Run: headless pygame with SDL's dummy video driver; simulated clock (each Clock.tick advances the game by its frame time, no real sleeping); random seed 0; keys injected as events and as key.get_pressed() state; no mouse input.
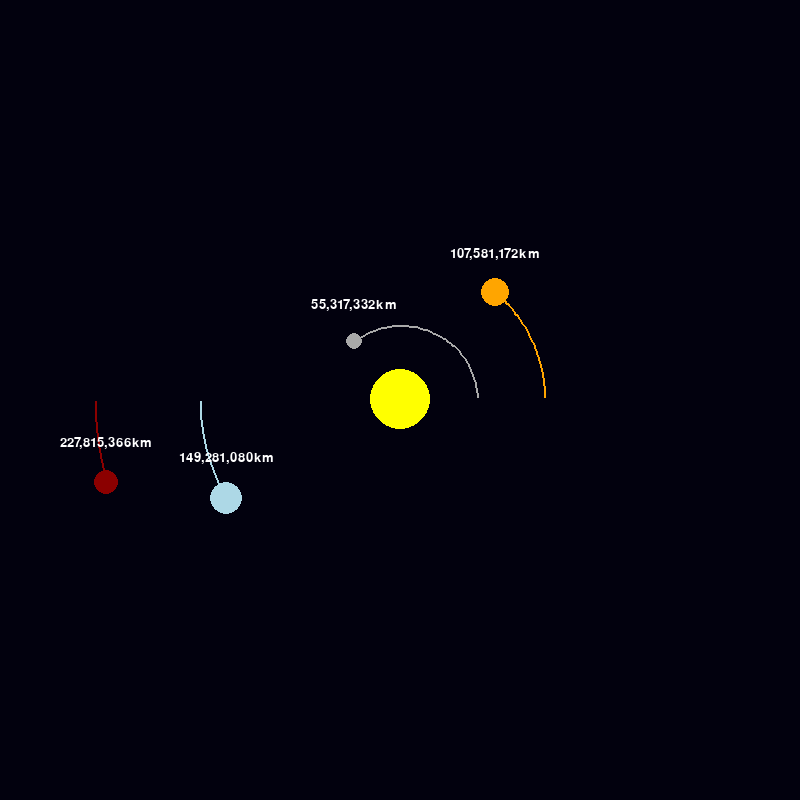
Frame 1 of 4 · flips 1–60 · no input
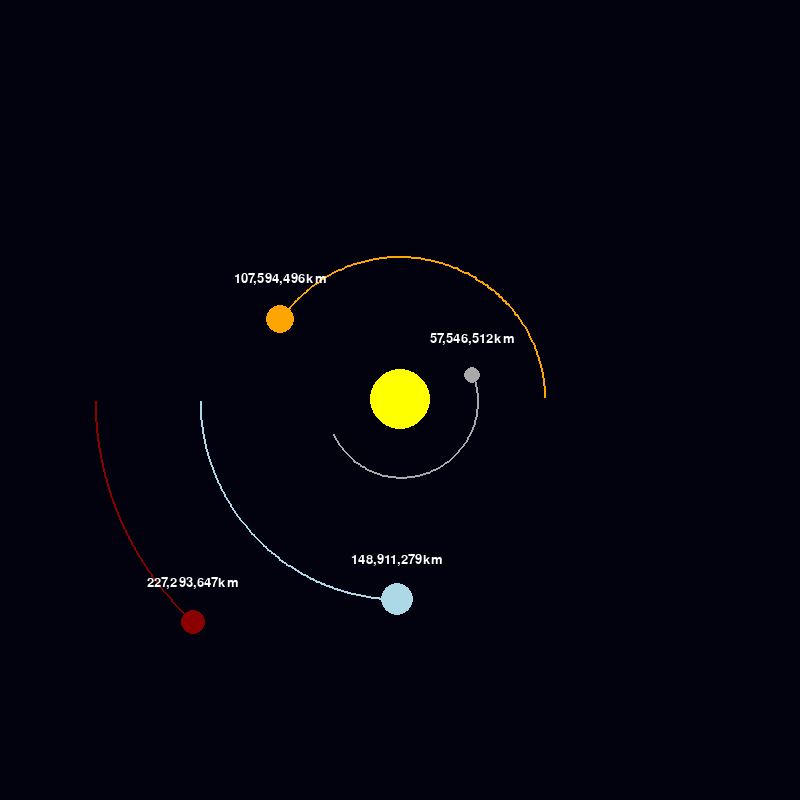
Frame 2 of 4 · flips 61–180 · tapped SPACE, RETURN · held RIGHT (→), D
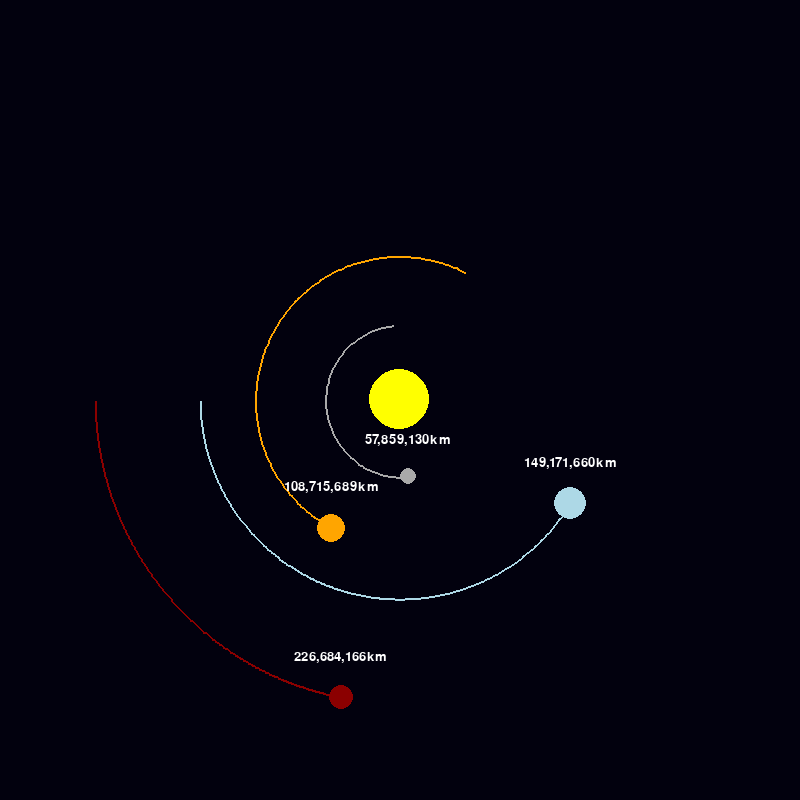
Frame 3 of 4 · flips 181–300 · held DOWN (↓), S
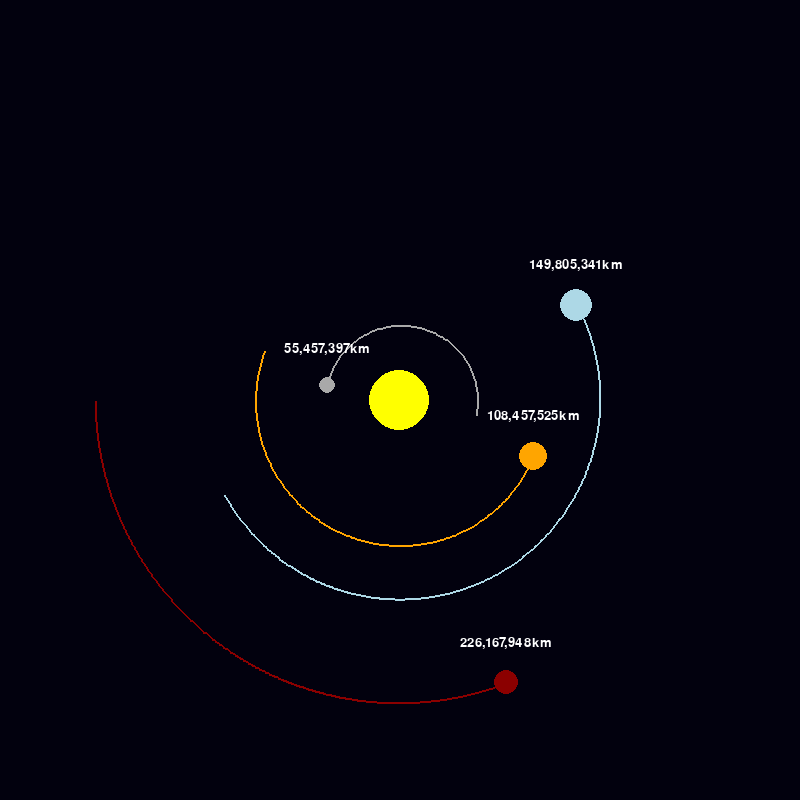
Frame 4 of 4 · flips 301–420 · held LEFT (←), A, UP (↑), W

The pygame program that drew these frames:

# Idead source:
# https://www.youtube.com/watch?v=WTLPmUHTPqo

import pygame
import math

pygame.init()

WIDTH, HEIGHT = 800, 800
FONT = pygame.font.SysFont('Arial', 19)
WIN = pygame.display.set_mode((WIDTH, HEIGHT))
pygame.display.set_caption('Planet Simulation')

class Planet:
    # Astronomical unit (distance between sun and earth)
    # Converting from kilometers to meters multiplying by 1000
    AU = 149.6e6 * 1000
    
    # Gravitational constant
    G = 6.67428e-11
   
    # 1 AU = 100 pixels
    # Lower => less distance between planets
    SCALE = 200 / AU
    
    # time pass per 1 frame 
    TIMESTEP = 3600 * 12

    def __init__(self, x, y, radius, color, mass):
        self.x0 = x * self.SCALE + WIDTH / 2
        self.y0 = y * self.SCALE + HEIGHT / 2
        self.erase = False
        self.x = x
        self.y = y
        self.radius = radius
        self.color = color
        self.mass = mass
        
        # Let it be just as an exception...
        self.sun = False
        self.orbit = []
        self.distance_to_sun = 0
        
        self.x_vel = 0
        self.y_vel = 0
        
    def draw(self, win):
        # Scaling coordinates and 
        # setting the offset from the top left corner
        x = self.x * self.SCALE + WIDTH / 2
        y = self.y * self.SCALE + HEIGHT / 2
        
        # Drawing orbits
        if len(self.orbit) > 1: 
            update_points = []
            for point in self.orbit:
                orbit_x, orbit_y = point
                orbit_x = orbit_x * self.SCALE + WIDTH / 2
                orbit_y = orbit_y * self.SCALE + HEIGHT / 2
                update_points.append((orbit_x, orbit_y))
            
            pygame.draw.lines(win, self.color, False, update_points, 2)
        
           
        pygame.draw.circle(win, self.color, (x, y), self.radius)
        
        # Distance text 
        if not self.sun:
            distance_text = FONT.render(f'{self.distance_to_sun / 1000:,.0f}km', 1, 'white')
            text_offset = distance_text.get_width() / 2
            win.blit(distance_text, (x - text_offset, y - text_offset))
           
            # defining at what 'y' erase starts 
            erase_y = self.y0 - 1 <= int(y) <= self.y0 + 1
            if self.erase:
                self.orbit.pop(0)
            # adding length condition to escape erasing at the beginning
            elif erase_y and len(self.orbit) > 5:
                self.erase = True
     
    def attraction(self, other):
        # Other planet coords
        other_x, other_y = other.x, other.y
        distance_x = other_x - self.x
        distance_y = other_y - self.y 
        distance = math.sqrt(distance_x **2 + distance_y ** 2)
        
        if other.sun:
            self.distance_to_sun = distance

        force = self.G * self.mass * other.mass / distance ** 2
        theta = math.atan2(distance_y, distance_x)
        force_x = math.cos(theta) * force
        force_y = math.sin(theta) * force
        
        return force_x, force_y
    
    def update_position(self, planets):
        total_fx = total_fy = 0
        for planet in planets:
            if self == planet:
                continue
            
            fx, fy = self.attraction(planet)
            total_fx += fx
            total_fy += fy
            
        self.x_vel += total_fx / self.mass * self.TIMESTEP
        self.y_vel += total_fy / self.mass * self.TIMESTEP
        
        self.x += self.x_vel * self.TIMESTEP
        self.y += self.y_vel * self.TIMESTEP
        self.orbit.append((self.x, self.y))
        

def main():
    run = True
    clock = pygame.time.Clock()
    
    sun = Planet(0, 0, 30, 'yellow', 1.98892e30)
    sun.sun = True
    
    # 'y' velocity should be postive if 'AU' is negative and vice versa 
    earth = Planet(-1 * Planet.AU, 0, 16, 'lightblue', 5.9742e24)
    earth.y_vel = 29.783e3
    
    mars = Planet(-1.524 * Planet.AU, 0, 12, 'darkred', 6.39e23)
    mars.y_vel = 24.077e3
    
    mercury = Planet(0.387 * Planet.AU, 0, 8, 'darkgrey', 3.30e23)
    mercury.y_vel = -47.4e3
    
    venus = Planet(0.723 * Planet.AU, 0, 14, 'orange', 4.8685e24)
    venus.y_vel = -35.02e3
    
    planets = [sun, earth, mars, mercury, venus]
    
    while run:
        clock.tick(75) # 75 fps
        WIN.fill('#02010E')
        
        for event in pygame.event.get():
            if event.type == pygame.QUIT:
                run = False
        
        for planet in planets:
            planet.update_position(planets)
            planet.draw(WIN)
            
        pygame.display.update()
    
    pygame.quit()
    

main()
